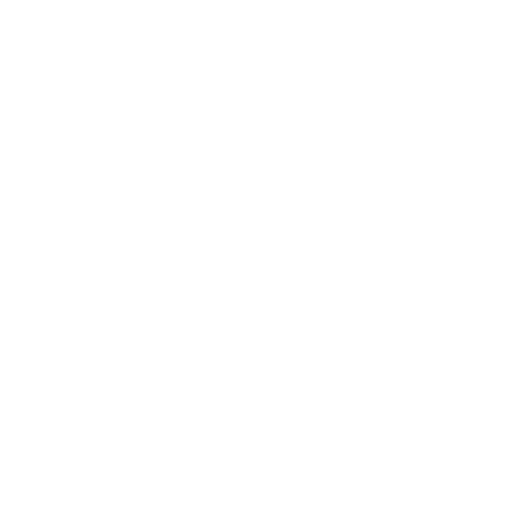
t = 0.00 s
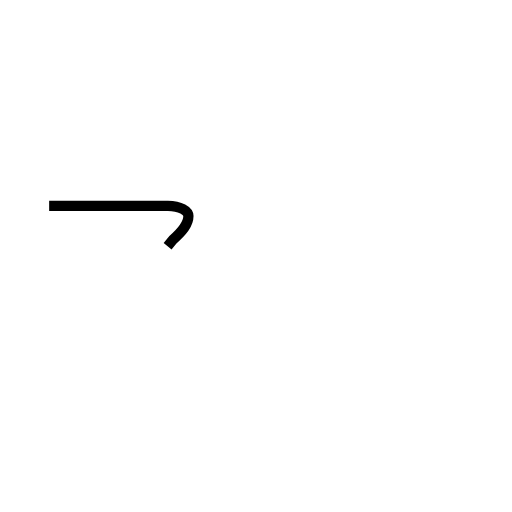
t = 0.53 s
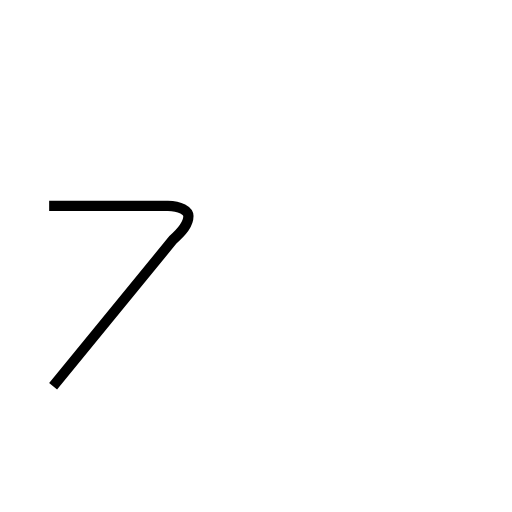
t = 1.06 s
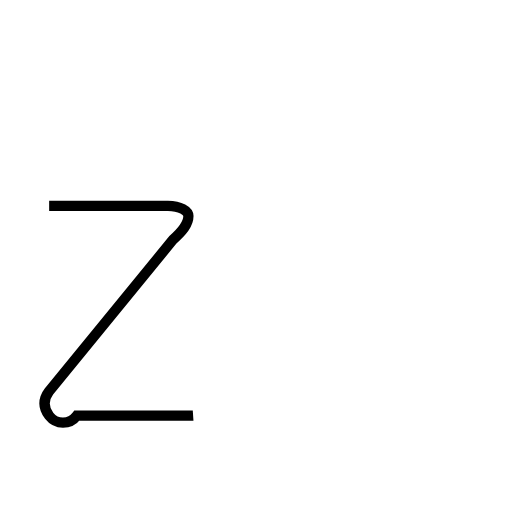
t = 1.59 s
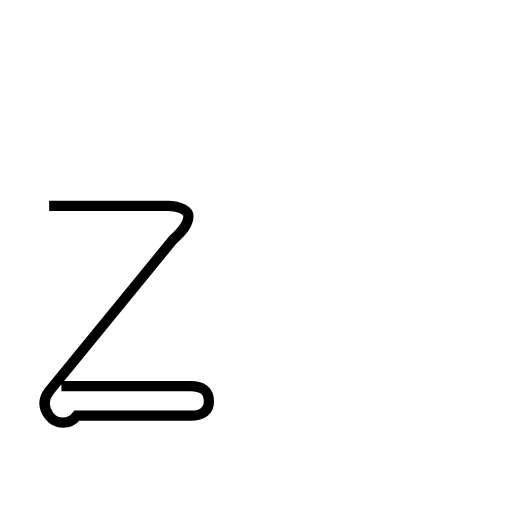
t = 2.12 s
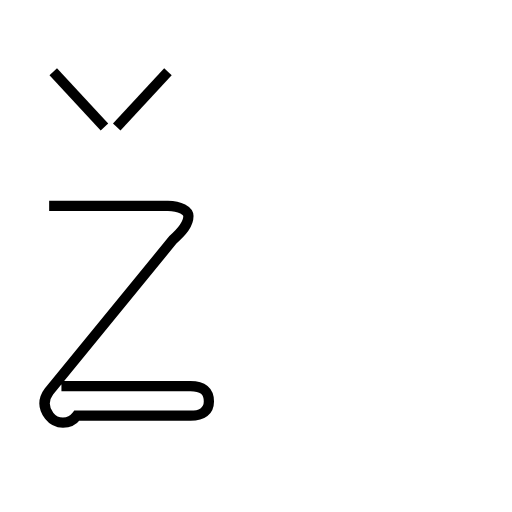
t = 2.56 s

The animated SVG that drew these frames (rendered in a browser with its animation timeline set to each time). Animation: 3 SMIL elements (animate=3); one cycle of 2.56 s.

<?xml version='1.0' encoding='utf-8'?>
<svg viewBox="0.0 -6.0 50.0 50.0" version="1.1" xmlns="http://www.w3.org/2000/svg"><rect x="-1000" y="-1000" width="2000" height="2000" stroke="white" fill="white" /><g style="fill:none;stroke:#000000;stroke-width:1"><path d="M 4.8 -23.9 L 16.4 -23.9 C 17.6 -23.9 18.4 -23.4 18.4 -22.9 C 18.4 -22.1 17.8 -21.4 16.9 -20.6 L 4.8 -5.8 C 4.2 -5.0 4.2 -4.2 4.8 -3.4 C 5.5 -2.5 6.8 -2.5 7.5 -3.4 L 18.6 -3.4 C 19.8 -3.4 20.4 -3.9 20.4 -4.8 C 20.4 -5.8 19.8 -6.3 18.6 -6.3 L 6.0 -6.3 " transform="translate(0.0 38.0)" stroke-dasharray="70.67987341594232" stroke-dashoffset="70.67987341594232"><animate attributeName="stroke-dashoffset" from="70.67987341594232" to="0" dur="2.1203962024782697s" begin="0s" fill="freeze" /></path><path d="M 11.4 -31.6 L 16.4 -37.0 " transform="translate(0.0 38.0)" stroke-dasharray="7.3593477971896375" stroke-dashoffset="7.3593477971896375"><animate attributeName="stroke-dashoffset" from="7.3593477971896375" to="0" dur="0.2207804339156891s" begin="2.1203962024782697s" fill="freeze" /></path><path d="M 5.2 -37.0 L 10.2 -31.6" transform="translate(0.0 38.0)" stroke-dasharray="7.3593477971896375" stroke-dashoffset="7.3593477971896375"><animate attributeName="stroke-dashoffset" from="7.3593477971896375" to="0" dur="0.2207804339156891s" begin="2.341176636393959s" fill="freeze" /></path></g></svg>
